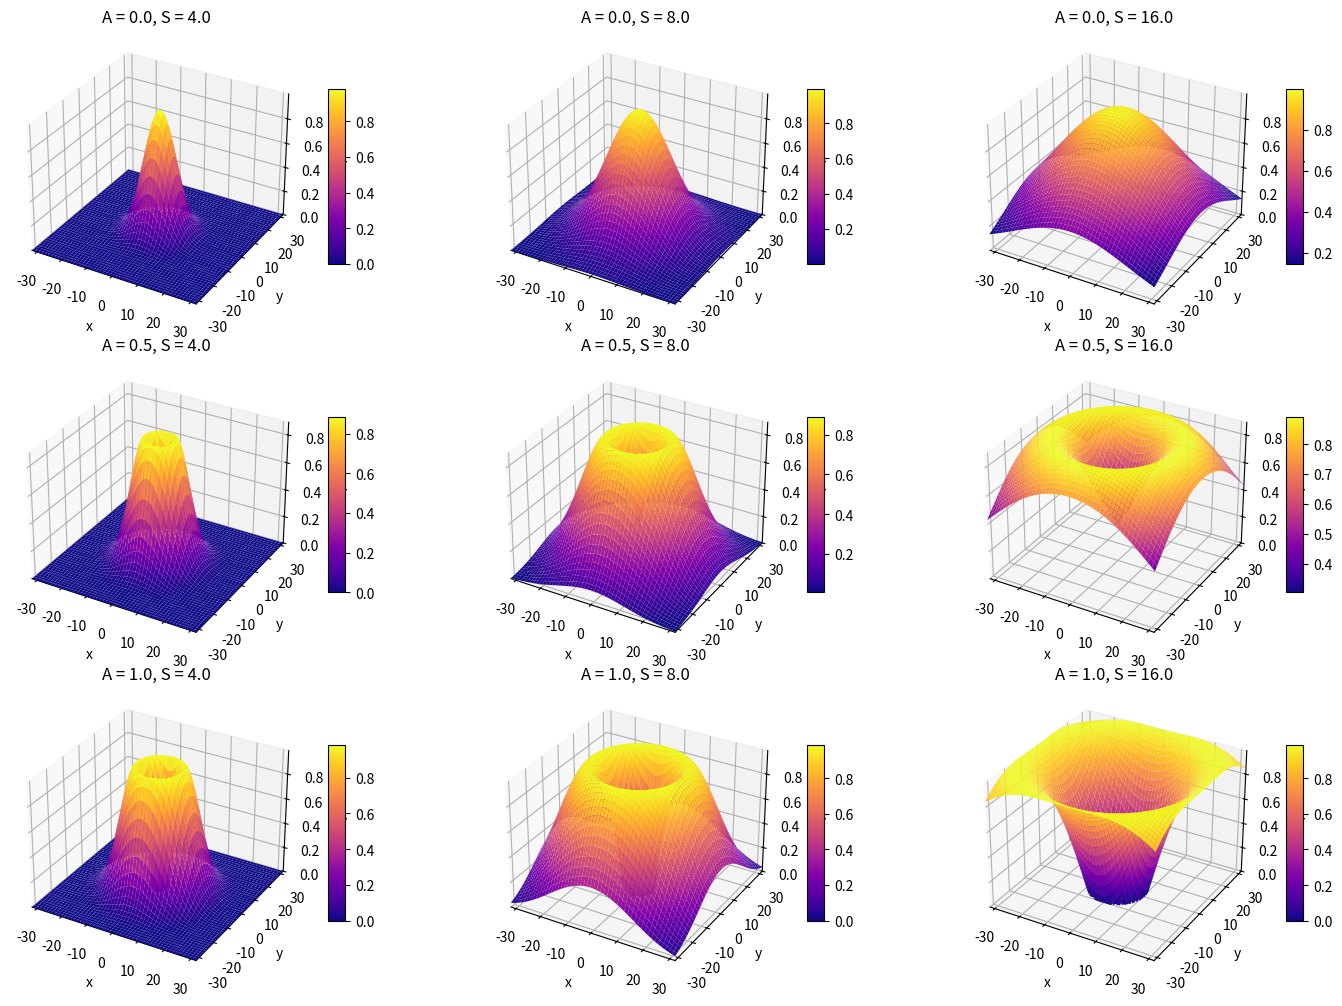

The script that saved this image:
import numpy as np
import matplotlib.pyplot as plt
from mpl_toolkits.mplot3d import Axes3D

def involuted_clamped_bump(x, y, A=0.0, w=2, S=1.0):
    r = np.sqrt(x**2 + y**2)
    r_scaled = r / S  # Scale the radial distance to make the bump bigger
    R = 2 * A       # ring radius
    center = A * np.exp(-r_scaled**2)                          # center depth increases with A
    ring = np.exp(-((r_scaled - R)**2) / (w**2))               # outer ring
    z = ring - center
    return np.maximum(z, 0)                             # clamp to non-negative

# Create meshgrid
size = 2048
lim = 32
S_max = lim/2
x = np.linspace(-lim, lim, size)
y = np.linspace(-lim, lim, size)
X, Y = np.meshgrid(x, y)

# Set up the 3x3 grid for A and S combinations
A_values = [0.0, 0.5, 1.0]  # Values of A
S_values = [S_max/4, S_max/2, S_max]  # Values of S

fig = plt.figure(figsize=(15, 10))

# Loop over A and S values to create the 3x3 grid of plots
for i, A in enumerate(A_values):
    for j, S in enumerate(S_values):
        ax = fig.add_subplot(3, 3, i * 3 + j + 1, projection='3d')
        Z = involuted_clamped_bump(X, Y, A, S=S)
        
        # Plot the surface
        surf = ax.plot_surface(X, Y, Z, cmap='plasma', edgecolor='none', antialiased=True)
        
        # Set titles and labels
        ax.set_title(f"A = {A}, S = {S}")
        ax.set_xlabel('x')
        ax.set_ylabel('y')
        ax.set_zlabel('Amplitude')
        
        # Optional: Set axis limits
        ax.set_xlim([-lim, lim])
        ax.set_ylim([-lim, lim])
        ax.set_zlim([0, np.max(Z)])
        
        # Add color bar
        fig.colorbar(surf, ax=ax, shrink=0.6, aspect=10)

plt.tight_layout()
plt.show()
